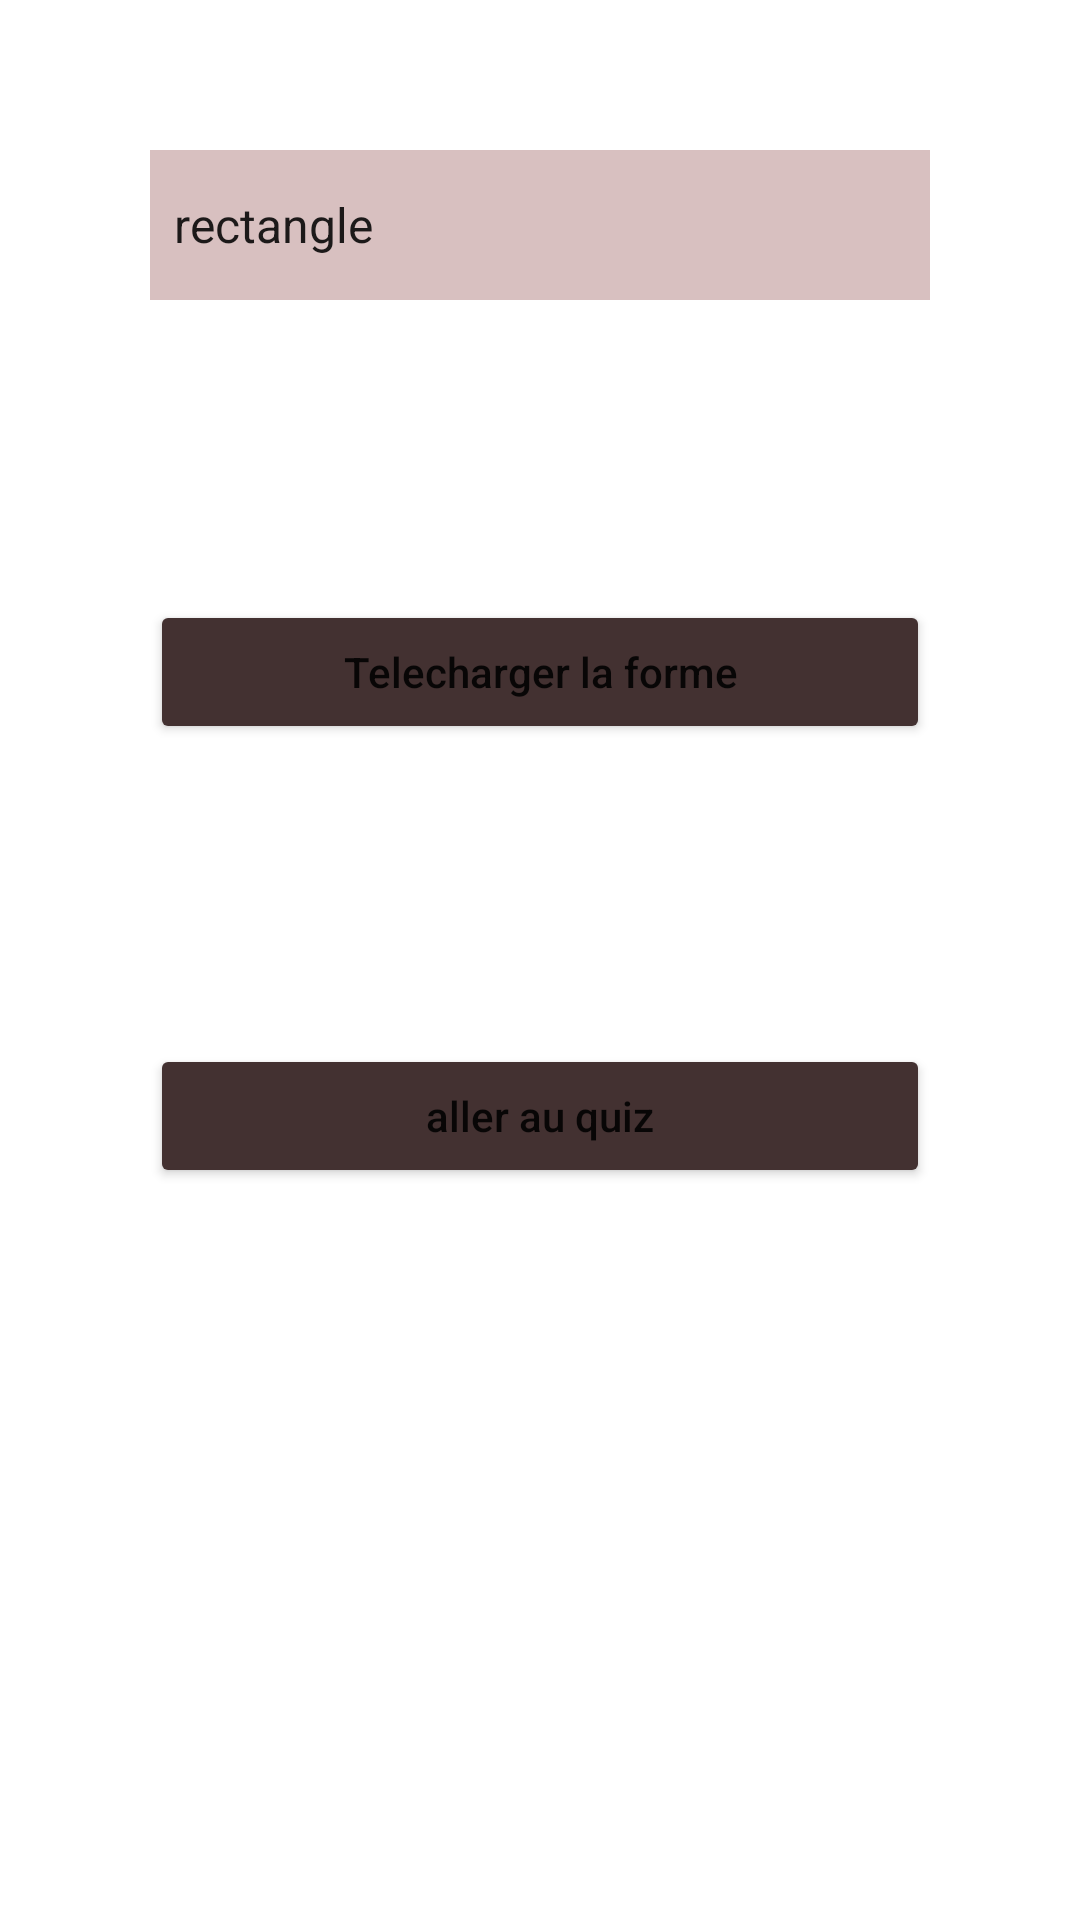

Reconstruct the res/layout file that produces this screen, plus the resources it refers to.
<!-- AndroidManifest.xml: application theme Theme.VolleyProj -->
<!-- res/layout/form_activity.xml -->
<?xml version="1.0" encoding="utf-8"?>
<androidx.appcompat.widget.LinearLayoutCompat
    xmlns:android="http://schemas.android.com/apk/res/android"
    android:layout_width="match_parent"
    android:layout_height="match_parent"
    android:orientation="vertical"

    >


    <Spinner
        android:id="@+id/Spinnershapes"
        android:layout_height="50dp"
        android:layout_width="match_parent"
        android:background="#D8C0C0"
        android:layout_margin="50dp"
        android:entries="@array/forme_array"
        android:layout_gravity="center"

        />



    <Button
        android:id="@+id/load_image2"
        android:layout_width="match_parent"
        android:layout_height="wrap_content"
        android:layout_margin="50dp"
        android:text="Telecharger la forme"
        android:textAllCaps="false"
        android:backgroundTint="#433131"
        />

    <ImageView
        android:id="@+id/image_view1"
        android:layout_width="match_parent"
        android:layout_height="wrap_content"
        android:layout_gravity="center_horizontal"
        android:contentDescription="imageview2"

        />

    <Button
        android:id="@+id/quizbtn2"
        android:layout_width="match_parent"
        android:layout_height="wrap_content"
        android:layout_margin="50dp"
        android:text="aller au quiz"
        android:textAllCaps="false"
        android:backgroundTint="#433131"
        />




</androidx.appcompat.widget.LinearLayoutCompat>
<!-- resources referenced by this layout -->
<resources>
  <string-array name="forme_array">
          <item>rectangle</item>
          <item>cercle</item>
          <item>triangle</item>
      </string-array>
  <style name="Theme.VolleyProj" parent="Theme.MaterialComponents.DayNight.DarkActionBar">
          
          <item name="colorPrimary">@color/purple_500</item>
          <item name="colorPrimaryVariant">@color/purple_700</item>
          <item name="colorOnPrimary">@color/white</item>
          
          <item name="colorSecondary">@color/teal_200</item>
          <item name="colorSecondaryVariant">@color/teal_700</item>
          <item name="colorOnSecondary">@color/black</item>
          
          <item name="android:statusBarColor" tools:targetApi="l">?attr/colorPrimaryVariant</item>
          
      </style>
  <!-- not gathered from this repository: default colours our renderer supplied (Android Studio template values) -->
  <color name="purple_500">#FF6200EE</color>
  <color name="purple_700">#FF3700B3</color>
  <color name="teal_200">#FF03DAC5</color>
  <color name="teal_700">#FF018786</color>
  <color name="black">#FF000000</color>
  <color name="white">#FFFFFFFF</color>
</resources>
